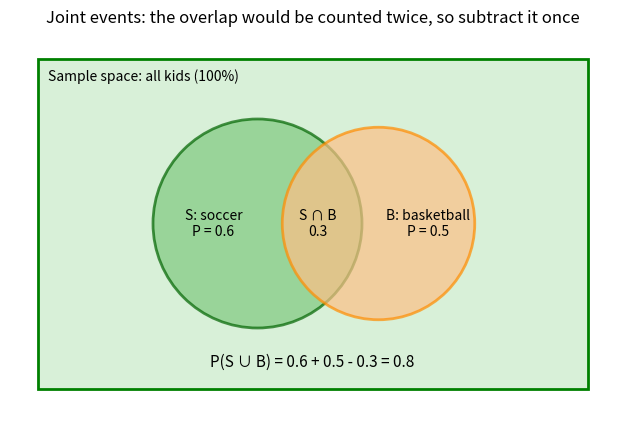
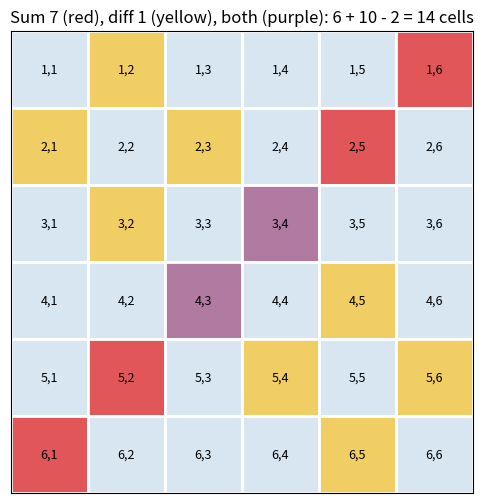

Write Python code to recreate these figures, in order.
import numpy as np
import matplotlib.pyplot as plt
from itertools import product

rng = np.random.default_rng(seed=42)


total_kids = 10
soccer, basketball, both = 6, 5, 3

union_count = soccer + basketball - both
print(f"Kids playing soccer or basketball: {soccer} + {basketball} - {both} = {union_count}")
print(f"Kids playing neither: {total_kids - union_count}")

p_s, p_b, p_both = 0.6, 0.5, 0.3
p_union = p_s + p_b - p_both
print(f"P(S ∪ B) = {p_s} + {p_b} - {p_both} = {p_union:.1f}")


two_dice = list(product(range(1, 7), repeat=2))

sum7 = {p for p in two_dice if sum(p) == 7}
diff1 = {p for p in two_dice if abs(p[0] - p[1]) == 1}
overlap = sum7 & diff1
union = sum7 | diff1

print(f"|A| (sum 7)      = {len(sum7)}")
print(f"|B| (diff 1)     = {len(diff1)}")
print(f"|A ∩ B|          = {len(overlap)}  -> {sorted(overlap)}")
print(f"|A ∪ B| direct   = {len(union)}")
print(f"Inclusion-exclusion: {len(sum7)} + {len(diff1)} - {len(overlap)} = "
      f"{len(sum7) + len(diff1) - len(overlap)}")
print(f"P(A ∪ B) = 14/36 = {14/36:.4f}")


n_trials = 200_000
dice = rng.integers(1, 7, size=(n_trials, 2))
sums = dice.sum(axis=1)
diffs = np.abs(dice[:, 0] - dice[:, 1])

simulated = ((sums == 7) | (diffs == 1)).mean()
naive = 6 / 36 + 10 / 36
corrected = 6 / 36 + 10 / 36 - 2 / 36

print(f"Simulated P(sum 7 or diff 1):  {simulated:.4f}")
print(f"Naive sum (wrong):             {naive:.4f}")
print(f"Inclusion-exclusion (right):   {corrected:.4f}")


fig, ax = plt.subplots(figsize=(8, 5))

rectangle = plt.Rectangle((0, 0), 10, 6, facecolor="#d8f0d8",
                          edgecolor="green", linewidth=2)
ax.add_patch(rectangle)

soccer = plt.Circle((4, 3), 1.9, facecolor="#7fc97f", alpha=0.7,
                    edgecolor="darkgreen", linewidth=2)
basketball = plt.Circle((6.2, 3), 1.75, facecolor="#fdc086", alpha=0.7,
                        edgecolor="darkorange", linewidth=2)
ax.add_patch(soccer)
ax.add_patch(basketball)

ax.text(3.2, 3, "S: soccer\nP = 0.6", ha="center", va="center", fontsize=10)
ax.text(7.1, 3, "B: basketball\nP = 0.5", ha="center", va="center", fontsize=10)
ax.text(5.1, 3, "S ∩ B\n0.3", ha="center", va="center", fontsize=10)
ax.text(5, 0.4, "P(S ∪ B) = 0.6 + 0.5 - 0.3 = 0.8", ha="center", fontsize=11)
ax.text(0.2, 5.6, "Sample space: all kids (100%)", fontsize=10)

ax.set_xlim(-0.5, 10.5)
ax.set_ylim(-0.5, 6.5)
ax.set_aspect("equal")
ax.axis("off")
ax.set_title("Joint events: the overlap would be counted twice, so subtract it once")
plt.show()


fig, ax = plt.subplots(figsize=(6, 6))

for first in range(1, 7):
    for second in range(1, 7):
        in_sum7 = first + second == 7
        in_diff1 = abs(first - second) == 1
        if in_sum7 and in_diff1:
            color = "#b07aa1"   # intersection: counted twice by the naive sum
        elif in_sum7:
            color = "#e15759"
        elif in_diff1:
            color = "#f1ce63"
        else:
            color = "#d8e6f2"
        rect = plt.Rectangle((second - 1, 6 - first), 1, 1, facecolor=color,
                             edgecolor="white", linewidth=2)
        ax.add_patch(rect)
        ax.text(second - 0.5, 6 - first + 0.5, f"{first},{second}",
                ha="center", va="center", fontsize=9)

ax.set_xlim(0, 6)
ax.set_ylim(0, 6)
ax.set_xticks([])
ax.set_yticks([])
ax.set_aspect("equal")
ax.set_title("Sum 7 (red), diff 1 (yellow), both (purple): 6 + 10 - 2 = 14 cells")
plt.show()


# Exercise 1
print("1.  P(A ∪ B) = 0.5 + 0.4 - 0.2 =", round(0.5 + 0.4 - 0.2, 4))

# Exercise 2
print("2.  |M ∪ P| = 12 + 9 - 5 =", 12 + 9 - 5)

# Exercise 3: odd = {1,3,5}, five = {5}, intersection = {5}
print("3.  P(odd ∪ 5) = 3/6 + 1/6 - 1/6 =", round(3 / 6, 4))

# Exercise 4: sum of 8 or doubles
two_dice = list(product(range(1, 7), repeat=2))
sum8 = {p for p in two_dice if sum(p) == 8}
doubles = {p for p in two_dice if p[0] == p[1]}
inter = sum8 & doubles          # only (4,4)
p = (len(sum8) + len(doubles) - len(inter)) / 36
print(f"4.  P = {len(sum8)}/36 + {len(doubles)}/36 - {len(inter)}/36 = "
      f"{len(sum8) + len(doubles) - len(inter)}/36 = {p:.4f}")

# Exercise 5: hearts or face cards
suits = ["hearts", "diamonds", "clubs", "spades"]
ranks = ["A", "2", "3", "4", "5", "6", "7", "8", "9", "10", "J", "Q", "K"]
deck = [(rank, suit) for suit in suits for rank in ranks]

hearts = {c for c in deck if c[1] == "hearts"}
faces = {c for c in deck if c[0] in ("J", "Q", "K")}
union = hearts | faces
p_rule = (len(hearts) + len(faces) - len(hearts & faces)) / len(deck)
print(f"5.  P = 13/52 + 12/52 - 3/52 = 22/52 = {p_rule:.4f} "
      f"(direct count: {len(union)}/52)")
